Run: headless pygame with SDL's dummy video driver; simulated clock (each Clock.tick advances the game by its frame time, no real sleeping); random seed 0; keys injected as events and as key.get_pressed() state; no mouse input.
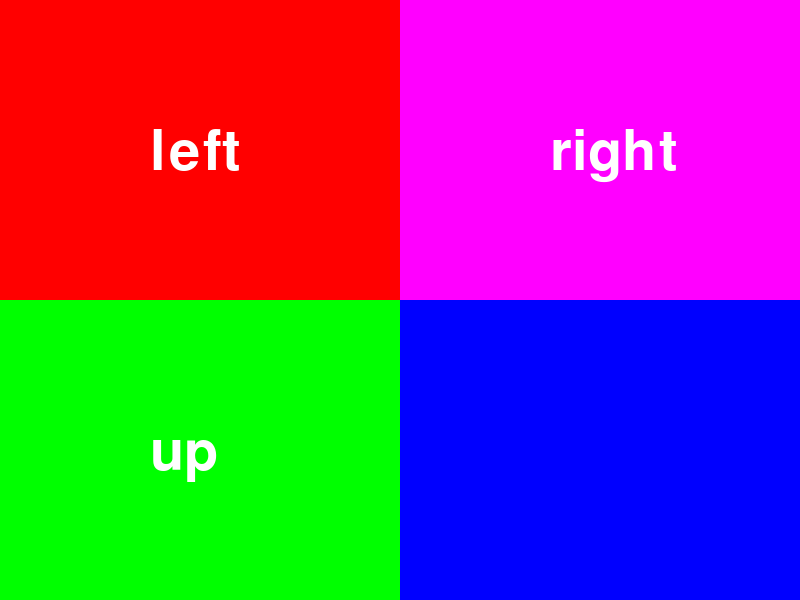
Frame 1 of 4 · flips 1–60 · no input
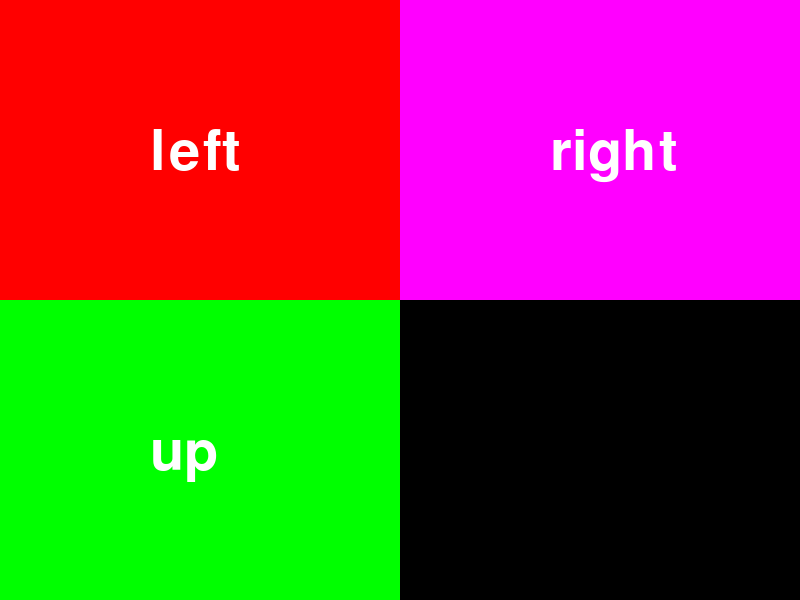
Frame 2 of 4 · flips 61–180 · tapped SPACE, RETURN · held RIGHT (→), D
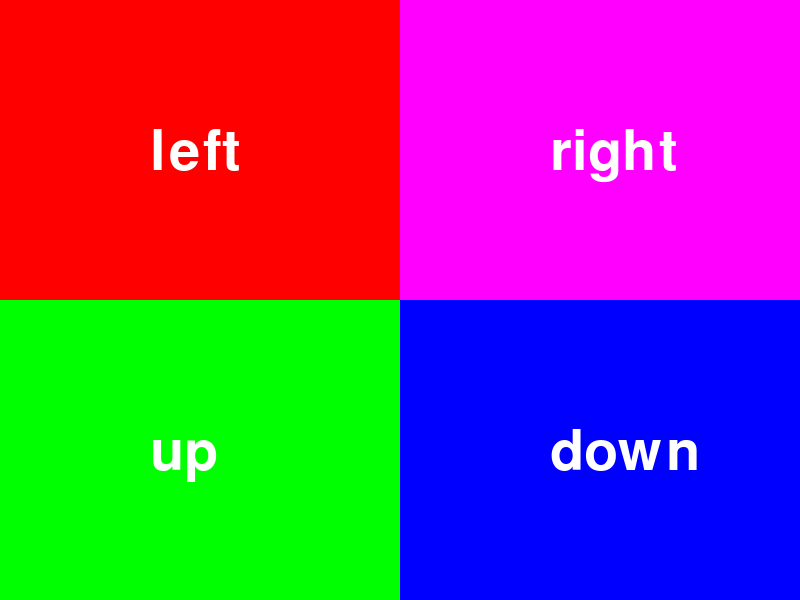
Frame 3 of 4 · flips 181–300 · held DOWN (↓), S
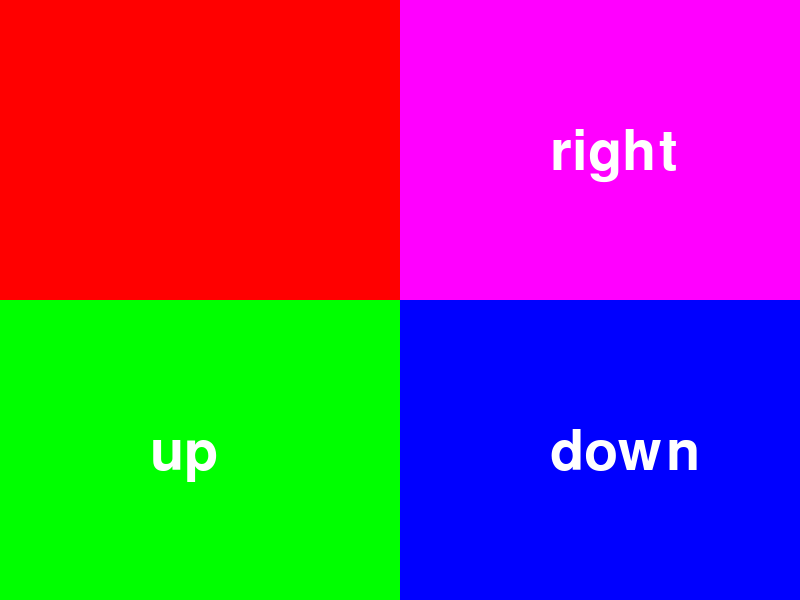
Frame 4 of 4 · flips 301–420 · held LEFT (←), A, UP (↑), W

The pygame program that drew these frames:

import pygame
import sys
import time
from pygame.locals import *
import random
import pygame.freetype


pygame.init()
font = pygame.font.Font(pygame.font.get_default_font(), 56)
screen = pygame.display.set_mode((800,600 ), 0, 32)
red = (255, 0, 0)
purple = (255, 0, 255)
green = (0, 255, 0)
blue = (0, 0, 255)
black = (0, 0, 0)
clock = pygame.time.Clock()


class rectangle():
    def __init__(self, x, y, width, height, color, frequency,direction):
        self.x = x
        self.y = y
        self.width = width
        self.height = height
        self.color = color
        self.frequency = frequency
        self.text = font.render(direction, True,(255,255, 255))
    def blinking(self):
        pygame.draw.rect(screen, self.color, (self.x, self.y, self.width, self.height))
        pygame.display.update()
        time.sleep(self.frequency)
        pygame.draw.rect(screen, black, (self.x, self.y, self.width, self.height))
        pygame.display.update()
        time.sleep(self.frequency)
        pygame.draw.rect(screen, self.color, (self.x, self.y, self.width, self.height))
        pygame.display.update()
    def draw_rect(self):
        pygame.draw.rect(screen, self.color, (self.x, self.y, self.width, self.height))
        pygame.display.update()
    def draw_text(self):
        screen.blit(self.text, (self.x+150, self.y+125))
        pygame.display.update()
    def draw(self):
        self.draw_rect()
        self.draw_text()

def random_blinking(rect):
    nums = 0
    rounds = 45
    while nums <= rounds:
        rect.blinking()
        nums += 1

trials = 4
red_rec = rectangle(0, 0, 400, 300, red, 0.1111,'left')
purple_rec = rectangle(400, 0, 400, 300, purple, 0.0909,'right')
green_rec = rectangle(0, 300, 400, 300, green, 0.07692,'up')
blue_rec = rectangle(400, 300, 400, 300, blue, 0.06667,'down')
rectangles = {red_rec: 0, purple_rec: 0, green_rec: 0, blue_rec: 0}

def main():

    while True:
        for event in pygame.event.get():
            if event.type == QUIT:
                pygame.quit()
                sys.exit()
        red_rec.draw()
        purple_rec.draw()
        green_rec.draw()
        blue_rec.draw()
        time.sleep(5)    
        if(len(rectangles)!=0):
            random_rectangle = random.choice(list(rectangles.keys()))
            rectangles[random_rectangle] += 1
            if rectangles[random_rectangle] == trials:
                del rectangles[random_rectangle]
            random_blinking(random_rectangle)
        


main()
    
